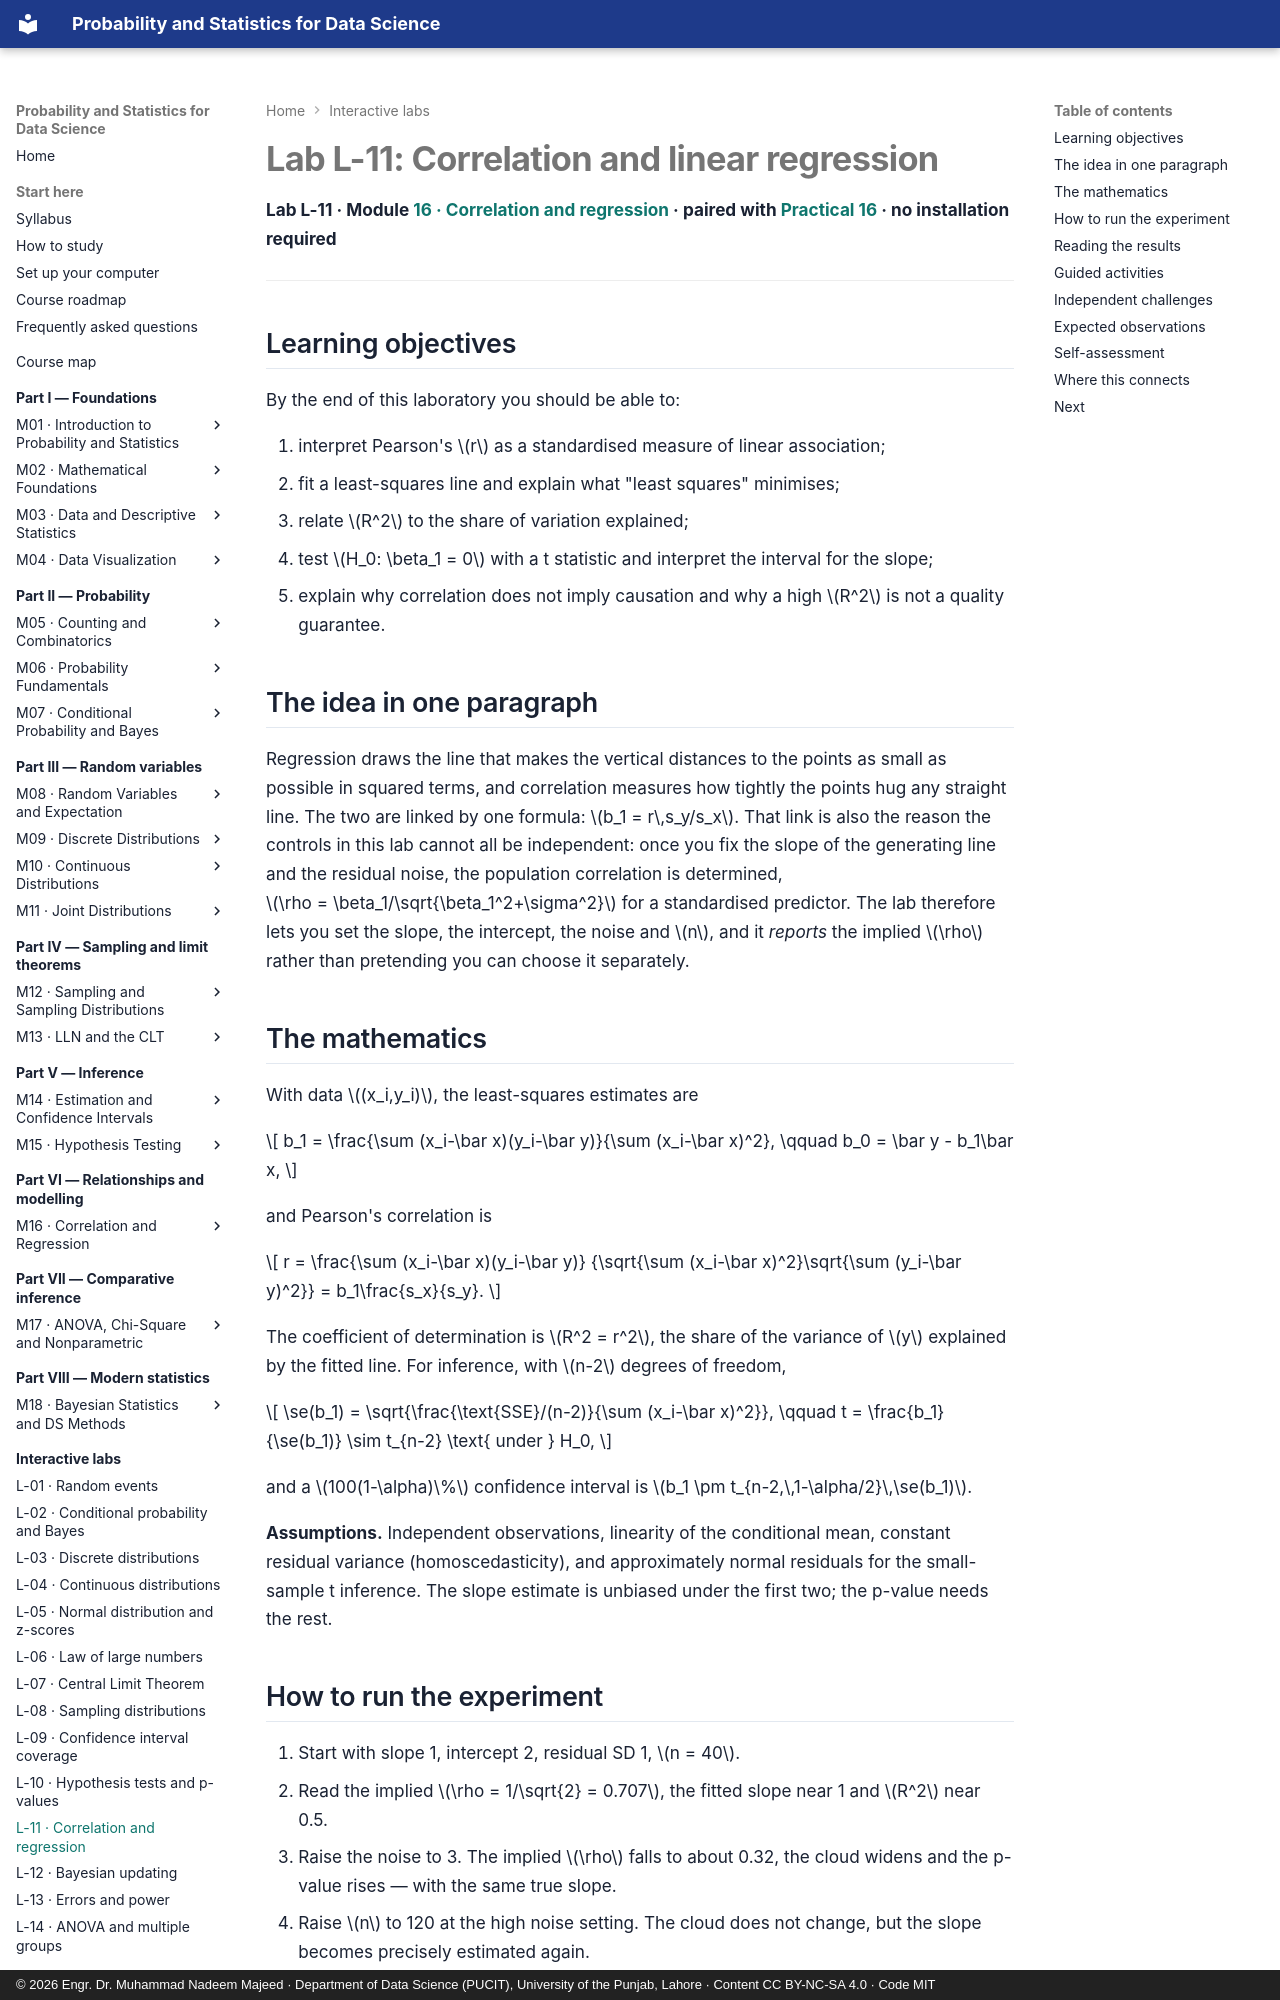

repository: nadeem-majeedch/Probability-and-Statistics · page: labs/correlation-regression/index.html · generator: mkdocs · copyright: © 2026 Engr. Dr. Muhammad Nadeem Majeed · Department of Data Science (PUCIT), University of the Punjab, Lahore · Content CC BY-NC-SA 4.0 · Code MIT

---
title: "Lab L-11: Correlation and linear regression"
description: Move the slope, the residual noise and the sample size to see what r, R², the fitted line and the p-value for the slope really depend on.
---

# Lab L-11: Correlation and linear regression

**Lab L-11 · Module [16 · Correlation and regression](../modules/16-correlation-and-regression/chapter.md) ·
paired with [Practical 16](../practicals/notebooks/16-correlation-and-regression.ipynb) · no installation required**

---

## Learning objectives

By the end of this laboratory you should be able to:

1. interpret Pearson's \(r\) as a standardised measure of linear association;
2. fit a least-squares line and explain what "least squares" minimises;
3. relate \(R^2\) to the share of variation explained;
4. test \(H_0: \beta_1 = 0\) with a t statistic and interpret the interval for the
   slope;
5. explain why correlation does not imply causation and why a high \(R^2\) is not a
   quality guarantee.

## The idea in one paragraph

Regression draws the line that makes the vertical distances to the points as small as
possible in squared terms, and correlation measures how tightly the points hug any
straight line. The two are linked by one formula: \(b_1 = r\,s_y/s_x\). That link is
also the reason the controls in this lab cannot all be independent: once you fix the
slope of the generating line and the residual noise, the population correlation is
determined, \(\rho = \beta_1/\sqrt{\beta_1^2+\sigma^2}\) for a standardised predictor.
The lab therefore lets you set the slope, the intercept, the noise and \(n\), and it
*reports* the implied \(\rho\) rather than pretending you can choose it separately.

## The mathematics

With data \((x_i,y_i)\), the least-squares estimates are

\[
b_1 = \frac{\sum (x_i-\bar x)(y_i-\bar y)}{\sum (x_i-\bar x)^2},
\qquad b_0 = \bar y - b_1\bar x,
\]

and Pearson's correlation is

\[
r = \frac{\sum (x_i-\bar x)(y_i-\bar y)}
{\sqrt{\sum (x_i-\bar x)^2}\sqrt{\sum (y_i-\bar y)^2}}
= b_1\frac{s_x}{s_y}.
\]

The coefficient of determination is \(R^2 = r^2\), the share of the variance of \(y\)
explained by the fitted line. For inference, with \(n-2\) degrees of freedom,

\[
\se(b_1) = \sqrt{\frac{\text{SSE}/(n-2)}{\sum (x_i-\bar x)^2}},
\qquad
t = \frac{b_1}{\se(b_1)} \sim t_{n-2} \text{ under } H_0,
\]

and a \(100(1-\alpha)\%\) confidence interval is
\(b_1 \pm t_{n-2,\,1-\alpha/2}\,\se(b_1)\).

**Assumptions.** Independent observations, linearity of the conditional mean,
constant residual variance (homoscedasticity), and approximately normal residuals for
the small-sample t inference. The slope estimate is unbiased under the first two;
the p-value needs the rest.
